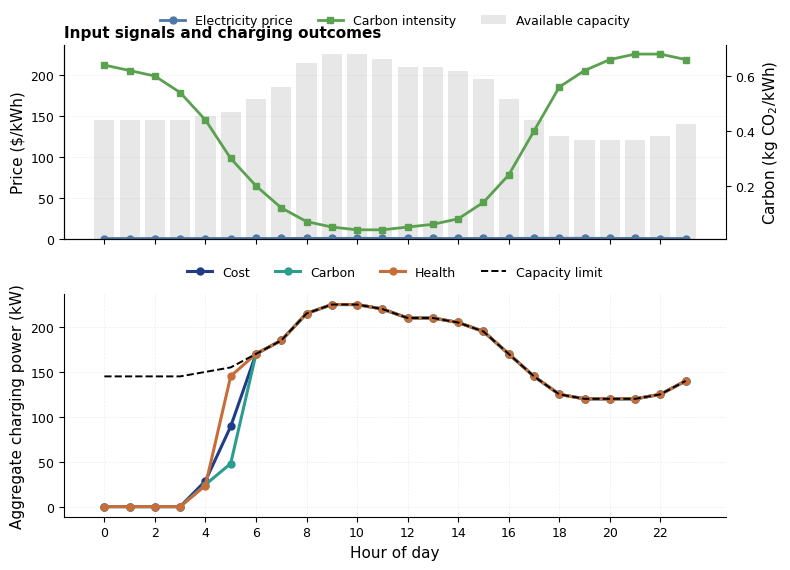
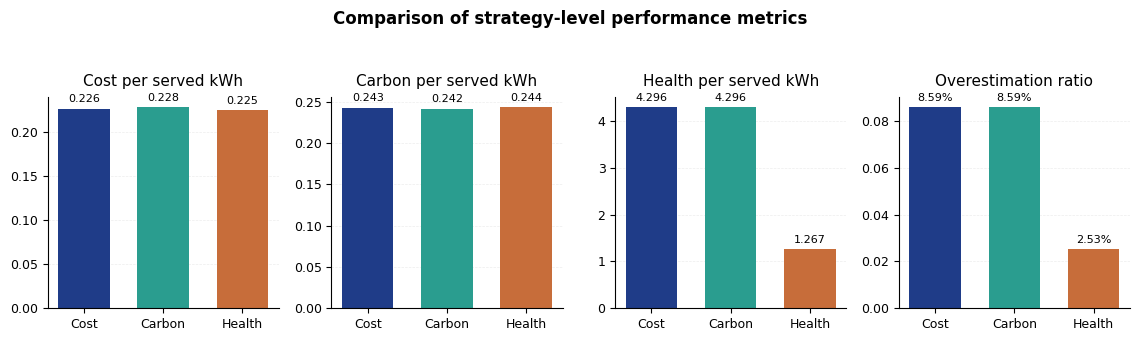
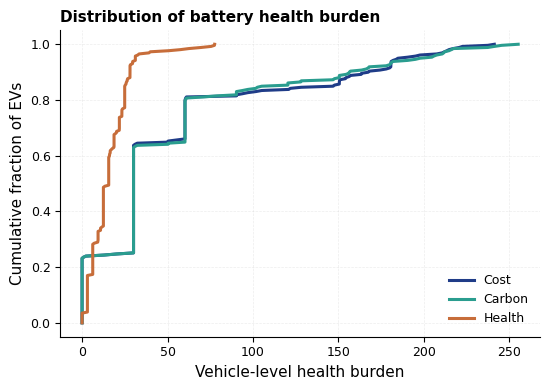
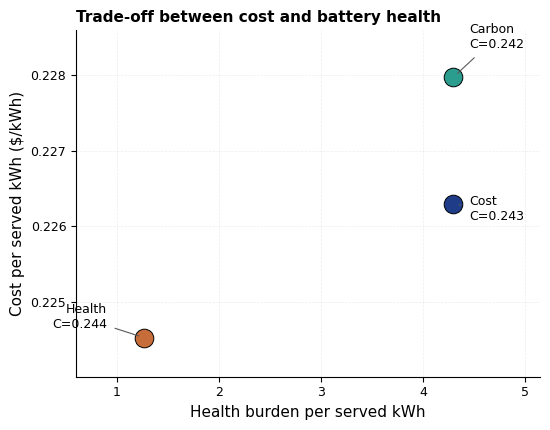
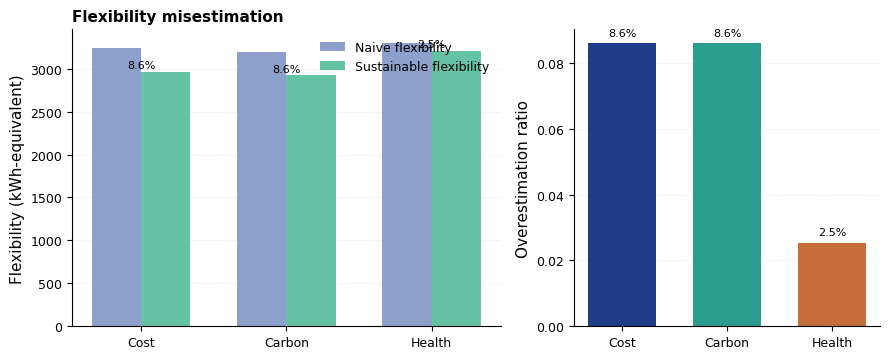
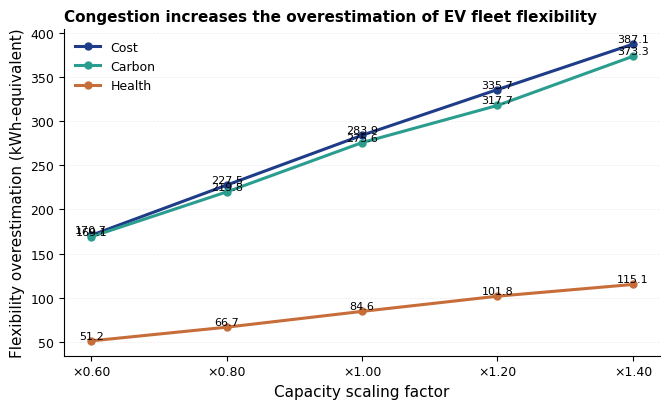

Reproduce these figures in Python, in order.
##

import numpy as np
import pandas as pd
import matplotlib.pyplot as plt
from dataclasses import dataclass
from pathlib import Path

# =========================
# 1. Basic settings
# =========================
np.random.seed(42)

TIME_HORIZON = 24
N_EV = 260
DT = 1.0
P_MAX_EV = 7.0

# Health model weights
ALPHA_THROUGHPUT = 0.8
BETA_HIGH_SOC = 6.0
GAMMA_HIGH_POWER = 3.5
LAMBDA_HEALTH = 2.8

# Flexibility penalty coefficient:
# maps health burden into effective flexibility loss
ALPHA_FLEX = 0.02

hours = np.arange(TIME_HORIZON)

# =========================
# 2. Time-varying signals
# =========================
# price: 夜间便宜，傍晚高
price = np.array([
    0.07, 0.07, 0.07, 0.08, 0.09, 0.11,
    0.14, 0.19, 0.26, 0.30, 0.32, 0.28,
    0.22, 0.18, 0.15, 0.17, 0.22, 0.34,
    0.40, 0.38, 0.26, 0.17, 0.10, 0.08
], dtype=float)

# carbon: 中午更低，傍晚和夜间更高
carbon = np.array([
    0.64, 0.62, 0.60, 0.54, 0.44, 0.30,
    0.20, 0.12, 0.07, 0.05, 0.04, 0.04,
    0.05, 0.06, 0.08, 0.14, 0.24, 0.40,
    0.56, 0.62, 0.66, 0.68, 0.68, 0.66
], dtype=float)

# baseline capacity profile
base_available_cap = np.array([
    145, 145, 145, 145, 150, 155,
    170, 185, 215, 225, 225, 220,
    210, 210, 205, 195, 170, 145,
    125, 120, 120, 120, 125, 140
], dtype=float)

# =========================
# 3. EV data structure
# =========================
@dataclass
class EV:
    ev_id: int
    arrival: int
    departure: int
    init_soc: float
    target_soc: float
    battery_kwh: float
    max_power: float

    @property
    def required_energy(self):
        return max(0.0, (self.target_soc - self.init_soc) * self.battery_kwh)

# =========================
# 4. Generate synthetic EV fleet
# =========================
def generate_evs(n_ev: int):
    evs = []
    for i in range(n_ev):
        # 50% daytime / 50% evening
        if np.random.rand() < 0.50:
            arrival = int(np.clip(np.random.normal(loc=8.5, scale=1.8), 0, 21))
            stay = int(np.clip(np.random.normal(loc=8.5, scale=1.6), 4, 11))
        else:
            arrival = int(np.clip(np.random.normal(loc=17.8, scale=2.0), 0, 22))
            stay = int(np.clip(np.random.normal(loc=7.0, scale=1.8), 4, 11))

        departure = min(arrival + stay, TIME_HORIZON)

        init_soc = float(np.clip(np.random.normal(loc=0.30, scale=0.12), 0.05, 0.65))
        target_soc = float(np.clip(np.random.normal(loc=0.88, scale=0.05), 0.75, 0.95))
        battery_kwh = float(np.clip(np.random.normal(loc=65, scale=10), 45, 90))

        evs.append(
            EV(
                ev_id=i,
                arrival=arrival,
                departure=departure,
                init_soc=init_soc,
                target_soc=target_soc,
                battery_kwh=battery_kwh,
                max_power=P_MAX_EV
            )
        )
    return evs

# =========================
# 5. Health cost model
# =========================
def marginal_health_cost(curr_soc, charge_power, max_power):
    throughput_term = ALPHA_THROUGHPUT

    high_soc_term = 0.0
    if curr_soc > 0.65:
        high_soc_term = BETA_HIGH_SOC * ((curr_soc - 0.65) / 0.35) ** 2

    power_ratio = charge_power / max_power if max_power > 0 else 0.0
    high_power_term = GAMMA_HIGH_POWER * (power_ratio ** 2)

    return throughput_term + high_soc_term + high_power_term

# =========================
# 6. Strategy-specific slot signal
# =========================
def slot_signal(strategy, t, ev, curr_soc, remaining_energy):
    """
    Lower signal = more preferred slot
    """
    slack = max(ev.departure - t, 1)
    urgency = (remaining_energy / slack) / max(ev.max_power, 1e-6)

    if strategy == "cost":
        return price[t] - 0.16 * urgency

    elif strategy == "carbon":
        return carbon[t] - 0.16 * urgency

    elif strategy == "health":
        proxy_power = 2.0 if curr_soc >= 0.65 else 2.5
        hour_bias = 0.03 * (t - ev.arrival)
        return (
            0.10 * price[t]
            + LAMBDA_HEALTH * marginal_health_cost(curr_soc, proxy_power, ev.max_power)
            + hour_bias
            - 0.06 * urgency
        )
    else:
        raise ValueError(f"Unknown strategy: {strategy}")

# =========================
# 7. Core simulation
# =========================
def run_simulation(evs, strategy="cost", available_cap=None, alpha_flex=ALPHA_FLEX):
    if available_cap is None:
        available_cap = base_available_cap.copy()

    n = len(evs)

    remaining_energy = np.array([ev.required_energy for ev in evs], dtype=float)
    requested_energy = remaining_energy.copy()
    soc = np.array([ev.init_soc for ev in evs], dtype=float)

    charge_matrix = np.zeros((n, TIME_HORIZON))
    energy_matrix = np.zeros((n, TIME_HORIZON))
    health_matrix = np.zeros((n, TIME_HORIZON))

    cap_left = available_cap.copy()

    for _ in range(40):
        progress = False

        order = sorted(
            range(n),
            key=lambda i: (
                evs[i].departure,
                -(remaining_energy[i] / max(evs[i].departure - evs[i].arrival, 1))
            )
        )

        for i in order:
            if remaining_energy[i] <= 1e-6:
                continue

            ev = evs[i]
            feasible_hours = [t for t in range(ev.arrival, ev.departure) if cap_left[t] > 1e-6]
            if not feasible_hours:
                continue

            ranked_hours = sorted(
                feasible_hours,
                key=lambda t: (slot_signal(strategy, t, ev, soc[i], remaining_energy[i]), t)
            )

            for t in ranked_hours:
                if remaining_energy[i] <= 1e-6:
                    break
                if cap_left[t] <= 1e-6:
                    continue

                if strategy == "health":
                    power_cap = 2.5 if soc[i] < 0.65 else 1.5
                else:
                    power_cap = ev.max_power

                feasible_power = min(power_cap, cap_left[t], remaining_energy[i] / DT)
                if feasible_power <= 1e-6:
                    continue

                delivered = feasible_power * DT

                charge_matrix[i, t] += feasible_power
                energy_matrix[i, t] += delivered
                cap_left[t] -= feasible_power
                remaining_energy[i] -= delivered

                prev_soc = soc[i]
                soc[i] = min(1.0, soc[i] + delivered / ev.battery_kwh)

                h_cost = marginal_health_cost(prev_soc, feasible_power, ev.max_power) * delivered
                health_matrix[i, t] += h_cost

                progress = True

        if not progress:
            break

    agg_power = charge_matrix.sum(axis=0)
    agg_energy = energy_matrix.sum(axis=0)

    total_cost = float(np.sum(agg_energy * price))
    total_carbon = float(np.sum(agg_energy * carbon))
    total_health = float(np.sum(health_matrix))

    served_energy = float(agg_energy.sum())
    requested_energy_total = float(requested_energy.sum())
    unserved_energy = float(remaining_energy.sum())

    # ---- New flexibility metrics ----
    naive_flexibility = served_energy
    sustainable_flexibility = max(0.0, served_energy - alpha_flex * total_health)
    flexibility_overestimation = naive_flexibility - sustainable_flexibility
    overestimation_ratio = (
        flexibility_overestimation / naive_flexibility
        if naive_flexibility > 0 else np.nan
    )

    results = {
        "strategy": strategy,
        "agg_power": agg_power,
        "agg_energy": agg_energy,
        "charge_matrix": charge_matrix,
        "energy_matrix": energy_matrix,
        "health_matrix": health_matrix,
        "total_cost": total_cost,
        "total_carbon": total_carbon,
        "total_health": total_health,
        "peak_load": float(agg_power.max()),
        "load_variance": float(np.var(agg_power)),
        "served_energy": served_energy,
        "unserved_energy": unserved_energy,
        "service_ratio": served_energy / requested_energy_total if requested_energy_total > 0 else 0.0,
        "cost_per_served_kWh": total_cost / served_energy if served_energy > 0 else np.nan,
        "carbon_per_served_kWh": total_carbon / served_energy if served_energy > 0 else np.nan,
        "health_per_served_kWh": total_health / served_energy if served_energy > 0 else np.nan,
        "naive_flexibility": naive_flexibility,
        "sustainable_flexibility": sustainable_flexibility,
        "flexibility_overestimation": flexibility_overestimation,
        "overestimation_ratio": overestimation_ratio,
        "ev_health": health_matrix.sum(axis=1),
        "ev_energy": energy_matrix.sum(axis=1),
        "available_cap": available_cap.copy(),
        "alpha_flex": alpha_flex,
    }
    return results

# =========================
# 8. Run all strategies
# =========================
def run_all(cap_scale=1.0, alpha_flex=ALPHA_FLEX):
    evs = generate_evs(N_EV)
    available_cap = base_available_cap * cap_scale

    out_cost = run_simulation(evs, strategy="cost", available_cap=available_cap, alpha_flex=alpha_flex)
    out_carbon = run_simulation(evs, strategy="carbon", available_cap=available_cap, alpha_flex=alpha_flex)
    out_health = run_simulation(evs, strategy="health", available_cap=available_cap, alpha_flex=alpha_flex)

    return evs, {
        "cost": out_cost,
        "carbon": out_carbon,
        "health": out_health
    }

# =========================
# 9. Multi-scenario analysis
# =========================
def run_congestion_scenarios(cap_scales=(0.85, 1.0, 1.15), alpha_flex=ALPHA_FLEX):
    scenario_outputs = {}
    for cap_scale in cap_scales:
        _, outputs = run_all(cap_scale=cap_scale, alpha_flex=alpha_flex)
        scenario_outputs[f"cap_x_{cap_scale:.2f}"] = outputs
    return scenario_outputs

# =========================
# 10. Summaries
# =========================
def summarize(outputs):
    rows = []
    for name, out in outputs.items():
        rows.append({
            "strategy": name,
            "total_cost_$": out["total_cost"],
            "total_carbon_kg": out["total_carbon"],
            "total_health_index": out["total_health"],
            "served_energy_kWh": out["served_energy"],
            "unserved_energy_kWh": out["unserved_energy"],
            "service_ratio": out["service_ratio"],
            "cost_per_served_kWh": out["cost_per_served_kWh"],
            "carbon_per_served_kWh": out["carbon_per_served_kWh"],
            "health_per_served_kWh": out["health_per_served_kWh"],
            "naive_flexibility": out["naive_flexibility"],
            "sustainable_flexibility": out["sustainable_flexibility"],
            "flexibility_overestimation": out["flexibility_overestimation"],
            "overestimation_ratio": out["overestimation_ratio"],
            "peak_power_kW": out["peak_load"],
        })
    df = pd.DataFrame(rows)
    return df.sort_values("strategy").reset_index(drop=True)

def summarize_scenarios(scenario_outputs):
    rows = []
    for scen_name, outputs in scenario_outputs.items():
        for strat_name, out in outputs.items():
            rows.append({
                "scenario": scen_name,
                "strategy": strat_name,
                "served_energy_kWh": out["served_energy"],
                "total_health_index": out["total_health"],
                "naive_flexibility": out["naive_flexibility"],
                "sustainable_flexibility": out["sustainable_flexibility"],
                "overestimation_ratio": out["overestimation_ratio"],
                "cost_per_served_kWh": out["cost_per_served_kWh"],
                "carbon_per_served_kWh": out["carbon_per_served_kWh"],
                "health_per_served_kWh": out["health_per_served_kWh"],
            })
    return pd.DataFrame(rows)

# =========================
# 11. Plotting (publication-ready)
# =========================
FIG_DIR = Path("figures")
FIG_DIR.mkdir(exist_ok=True)

COLORS = {
    "cost": "#1f3c88",      # deep blue
    "carbon": "#2a9d8f",    # teal
    "health": "#c76d3a",    # muted orange
    "naive": "#8da0cb",
    "sustainable": "#66c2a5",
    "cap": "#7f7f7f",
    "price": "#4c78a8",
    "carbon_signal": "#59a14f",
}

def set_pub_style():
    plt.rcParams.update({
        "font.family": "DejaVu Sans",
        "font.size": 10,
        "axes.labelsize": 11,
        "axes.titlesize": 11,
        "xtick.labelsize": 9,
        "ytick.labelsize": 9,
        "legend.fontsize": 9,
        "figure.titlesize": 12,
        "axes.linewidth": 0.8,
        "lines.linewidth": 2.0,
        "lines.markersize": 5,
        "grid.linewidth": 0.5,
        "grid.alpha": 0.25,
        "savefig.dpi": 600,
        "savefig.bbox": "tight",
        "pdf.fonttype": 42,
        "ps.fonttype": 42,
    })

def save_figure(fig, name):
    fig.savefig(FIG_DIR / f"{name}.png", dpi=600, bbox_inches="tight")
    fig.savefig(FIG_DIR / f"{name}.pdf", bbox_inches="tight")

def style_axis(ax, grid_axis="y"):
    ax.spines["top"].set_visible(False)
    ax.spines["right"].set_visible(False)
    ax.grid(True, axis=grid_axis, linestyle="--", alpha=0.22)
    ax.set_axisbelow(True)

def annotate_bars(ax, bars, fmt="{:.3f}", rotation=0, fontsize=8, y_offset_frac=0.01):
    ymin, ymax = ax.get_ylim()
    y_offset = (ymax - ymin) * y_offset_frac
    for b in bars:
        h = b.get_height()
        ax.text(
            b.get_x() + b.get_width() / 2,
            h + y_offset,
            fmt.format(h),
            ha="center",
            va="bottom",
            rotation=rotation,
            fontsize=fontsize
        )

def plot_inputs_and_profiles(outputs):
    """
    Fig. 1: external signals + aggregate charging profiles
    """
    set_pub_style()
    fig, axes = plt.subplots(
        2, 1, figsize=(8.0, 5.8), sharex=True,
        gridspec_kw={"height_ratios": [1, 1.15]}
    )

    # Panel (a): external signals
    ax = axes[0]
    ax2 = ax.twinx()

    l1 = ax.plot(hours, price, color=COLORS["price"], marker="o", linewidth=2, label="Electricity price")
    l2 = ax2.plot(hours, carbon, color=COLORS["carbon_signal"], marker="s", linewidth=2, label="Carbon intensity")
    l3 = ax.bar(hours, base_available_cap, color=COLORS["cap"], alpha=0.18, width=0.8, label="Available capacity")

    ax.set_ylabel("Price ($/kWh)")
    ax2.set_ylabel("Carbon (kg CO$_2$/kWh)")
    ax.set_title("Input signals and charging outcomes", loc="left", fontweight="bold")
    style_axis(ax, grid_axis="y")
    ax2.spines["top"].set_visible(False)

    handles = l1 + l2 + [l3]
    labels = ["Electricity price", "Carbon intensity", "Available capacity"]
    ax.legend(handles, labels, frameon=False, ncol=3, loc="upper center", bbox_to_anchor=(0.5, 1.22))

    # Panel (b): aggregate charging profiles
    ax = axes[1]
    for s in ["cost", "carbon", "health"]:
        ax.plot(
            hours,
            outputs[s]["agg_power"],
            color=COLORS[s],
            linewidth=2.2,
            marker="o",
            label=s.capitalize()
        )
    ax.plot(hours, base_available_cap, color="black", linestyle="--", linewidth=1.4, label="Capacity limit")

    ax.set_xlabel("Hour of day")
    ax.set_ylabel("Aggregate charging power (kW)")
    style_axis(ax, grid_axis="both")
    ax.legend(frameon=False, ncol=4, loc="upper center", bbox_to_anchor=(0.5, 1.18))
    ax.set_xticks(np.arange(0, 24, 2))

    fig.tight_layout()
    save_figure(fig, "fig1_inputs_and_profiles")
    plt.show()

def plot_unit_metrics(outputs):
    """
    Fig. 2: unit-normalized metrics, better for paper than total metrics
    """
    set_pub_style()

    metrics = [
        ("cost_per_served_kWh", "Cost per served kWh"),
        ("carbon_per_served_kWh", "Carbon per served kWh"),
        ("health_per_served_kWh", "Health per served kWh"),
        ("overestimation_ratio", "Overestimation ratio"),
    ]
    strategies = ["cost", "carbon", "health"]

    fig, axes = plt.subplots(1, 4, figsize=(11.5, 3.2))
    for ax, (metric, title) in zip(axes, metrics):
        vals = [outputs[s][metric] for s in strategies]
        bars = ax.bar(
            np.arange(len(strategies)),
            vals,
            color=[COLORS[s] for s in strategies],
            width=0.65
        )
        ax.set_xticks(np.arange(len(strategies)))
        ax.set_xticklabels([s.capitalize() for s in strategies], rotation=0)
        ax.set_title(title, pad=8)
        style_axis(ax, grid_axis="y")

        if metric == "overestimation_ratio":
            annotate_bars(ax, bars, fmt="{:.2%}", fontsize=8, y_offset_frac=0.02)
        else:
            annotate_bars(ax, bars, fmt="{:.3f}", fontsize=8, y_offset_frac=0.02)

    fig.suptitle("Comparison of strategy-level performance metrics", y=1.05, fontweight="bold")
    fig.tight_layout()
    save_figure(fig, "fig2_unit_metrics")
    plt.show()

def plot_health_distribution(outputs):
    """
    Fig. 3: ECDF-style health burden plot, cleaner than sorted raw line
    """
    set_pub_style()
    fig, ax = plt.subplots(figsize=(5.6, 4.0))

    for s in ["cost", "carbon", "health"]:
        x = np.sort(outputs[s]["ev_health"])
        y = np.linspace(0, 1, len(x))
        ax.plot(x, y, color=COLORS[s], linewidth=2.2, label=s.capitalize())

    ax.set_xlabel("Vehicle-level health burden")
    ax.set_ylabel("Cumulative fraction of EVs")
    ax.set_title("Distribution of battery health burden", loc="left", fontweight="bold")
    style_axis(ax, grid_axis="both")
    ax.legend(frameon=False, loc="lower right")

    fig.tight_layout()
    save_figure(fig, "fig3_health_distribution")
    plt.show()

def plot_cost_health_carbon_scatter(outputs):
    set_pub_style()
    fig, ax = plt.subplots(figsize=(5.6, 4.4))

    strategies = ["cost", "carbon", "health"]
    x_vals = [outputs[s]["health_per_served_kWh"] for s in strategies]
    y_vals = [outputs[s]["cost_per_served_kWh"] for s in strategies]

    x_min, x_max = min(x_vals), max(x_vals)
    y_min, y_max = min(y_vals), max(y_vals)
    x_range = x_max - x_min
    y_range = y_max - y_min

    # 先画点
    for s in strategies:
        x = outputs[s]["health_per_served_kWh"]
        y = outputs[s]["cost_per_served_kWh"]

        ax.scatter(
            x, y,
            s=180,
            color=COLORS[s],
            edgecolor="black",
            linewidth=0.7,
            zorder=3
        )

    # 给坐标轴留白，避免标签贴边
    ax.set_xlim(x_min - 0.22 * x_range, x_max + 0.28 * x_range)
    ax.set_ylim(y_min - 0.15 * y_range, y_max + 0.18 * y_range)

    # 为每个点单独设定标注位置（相对点）
    label_specs = {
        "health": {
            "dx": -0.12 * x_range,
            "dy":  0.08 * y_range,
            "ha": "right",
            "va": "center",
        },
        "cost": {
            "dx":  0.05 * x_range,
            "dy": -0.02 * y_range,
            "ha": "left",
            "va": "center",
        },
        "carbon": {
            "dx":  0.05 * x_range,
            "dy":  0.10 * y_range,
            "ha": "left",
            "va": "bottom",
        },
    }

    # 再画文字标注
    for s in strategies:
        x = outputs[s]["health_per_served_kWh"]
        y = outputs[s]["cost_per_served_kWh"]
        c = outputs[s]["carbon_per_served_kWh"]

        spec = label_specs[s]
        tx = x + spec["dx"]
        ty = y + spec["dy"]

        ax.annotate(
            f"{s.capitalize()}\nC={c:.3f}",
            xy=(x, y),
            xytext=(tx, ty),
            textcoords="data",
            ha=spec["ha"],
            va=spec["va"],
            fontsize=9,
            arrowprops=dict(
                arrowstyle="-",
                lw=0.8,
                color="0.35",
                shrinkA=4,
                shrinkB=4
            ),
            zorder=4
        )

    ax.set_xlabel("Health burden per served kWh")
    ax.set_ylabel("Cost per served kWh ($/kWh)")
    ax.set_title("Trade-off between cost and battery health", loc="left", fontweight="bold")
    style_axis(ax, grid_axis="both")

    fig.tight_layout()
    save_figure(fig, "fig4_tradeoff_scatter_fixed_v2")
    plt.show()

def plot_flexibility_misestimation(outputs):
    """
    Fig. 5: naive vs sustainable flexibility + overestimation ratio
    """
    set_pub_style()
    strategies = ["cost", "carbon", "health"]

    fig, axes = plt.subplots(1, 2, figsize=(9.0, 3.7), gridspec_kw={"width_ratios": [1.4, 1]})

    # Panel (a): paired bars
    ax = axes[0]
    x = np.arange(len(strategies))
    width = 0.34

    naive_vals = [outputs[s]["naive_flexibility"] for s in strategies]
    sust_vals = [outputs[s]["sustainable_flexibility"] for s in strategies]

    bars1 = ax.bar(x - width/2, naive_vals, width=width, color=COLORS["naive"], label="Naive flexibility")
    bars2 = ax.bar(x + width/2, sust_vals, width=width, color=COLORS["sustainable"], label="Sustainable flexibility")

    ax.set_xticks(x)
    ax.set_xticklabels([s.capitalize() for s in strategies])
    ax.set_ylabel("Flexibility (kWh-equivalent)")
    ax.set_title("Flexibility misestimation", loc="left", fontweight="bold")
    style_axis(ax, grid_axis="y")
    ax.legend(frameon=False, loc="upper right")

    # only annotate ratio above sustainable bars
    ratios = [outputs[s]["overestimation_ratio"] for s in strategies]
    for xi, r, y in zip(x, ratios, sust_vals):
        ax.text(xi, y + 18, f"{r:.1%}", ha="center", va="bottom", fontsize=8)

    # Panel (b): overestimation ratio
    ax = axes[1]
    bars = ax.bar(
        np.arange(len(strategies)),
        ratios,
        color=[COLORS[s] for s in strategies],
        width=0.65
    )
    ax.set_xticks(np.arange(len(strategies)))
    ax.set_xticklabels([s.capitalize() for s in strategies])
    ax.set_ylabel("Overestimation ratio")
    style_axis(ax, grid_axis="y")
    annotate_bars(ax, bars, fmt="{:.1%}", fontsize=8, y_offset_frac=0.02)

    fig.tight_layout()
    save_figure(fig, "fig5_flexibility_misestimation")
    plt.show()

def plot_congestion_effects(scenario_outputs):
    set_pub_style()

    scenario_names = list(scenario_outputs.keys())
    scenario_labels = [s.replace("cap_x_", "×") for s in scenario_names]
    strategies = ["cost", "carbon", "health"]

    fig, ax = plt.subplots(figsize=(6.8, 4.2))

    for s in strategies:
        vals = [scenario_outputs[sc][s]["flexibility_overestimation"] for sc in scenario_names]
        ax.plot(
            scenario_labels,
            vals,
            marker="o",
            linewidth=2.2,
            color=COLORS[s],
            label=s.capitalize()
        )
        for xi, yi in zip(scenario_labels, vals):
            ax.text(xi, yi, f"{yi:.1f}", ha="center", va="bottom", fontsize=8)

    ax.set_xlabel("Capacity scaling factor")
    ax.set_ylabel("Flexibility overestimation (kWh-equivalent)")
    ax.set_title("Congestion increases the overestimation of EV fleet flexibility",
                 loc="left", fontweight="bold")
    style_axis(ax, grid_axis="y")
    ax.legend(frameon=False)

    fig.tight_layout()
    save_figure(fig, "fig6_congestion_effects_overestimation")
    plt.show()

def plot_results(outputs):
    plot_inputs_and_profiles(outputs)
    plot_unit_metrics(outputs)
    plot_health_distribution(outputs)
    plot_cost_health_carbon_scatter(outputs)
    plot_flexibility_misestimation(outputs)

# =========================
# 12. Main
# =========================
if __name__ == "__main__":
    # Base scenario
    evs, outputs = run_all(cap_scale=1.0, alpha_flex=ALPHA_FLEX)

    summary_df = summarize(outputs)
    print("\n=== Base Scenario Summary ===")
    print(summary_df.round(4))

    plot_results(outputs)

    # Congestion scenarios
    scenario_outputs = run_congestion_scenarios(
        cap_scales=(0.60, 0.80, 1.00, 1.20, 1.40),
        alpha_flex=ALPHA_FLEX
    )
    scenario_df = summarize_scenarios(scenario_outputs)

    print("\n=== Congestion Scenario Summary ===")
    print(scenario_df.round(4))

    plot_congestion_effects(scenario_outputs)
